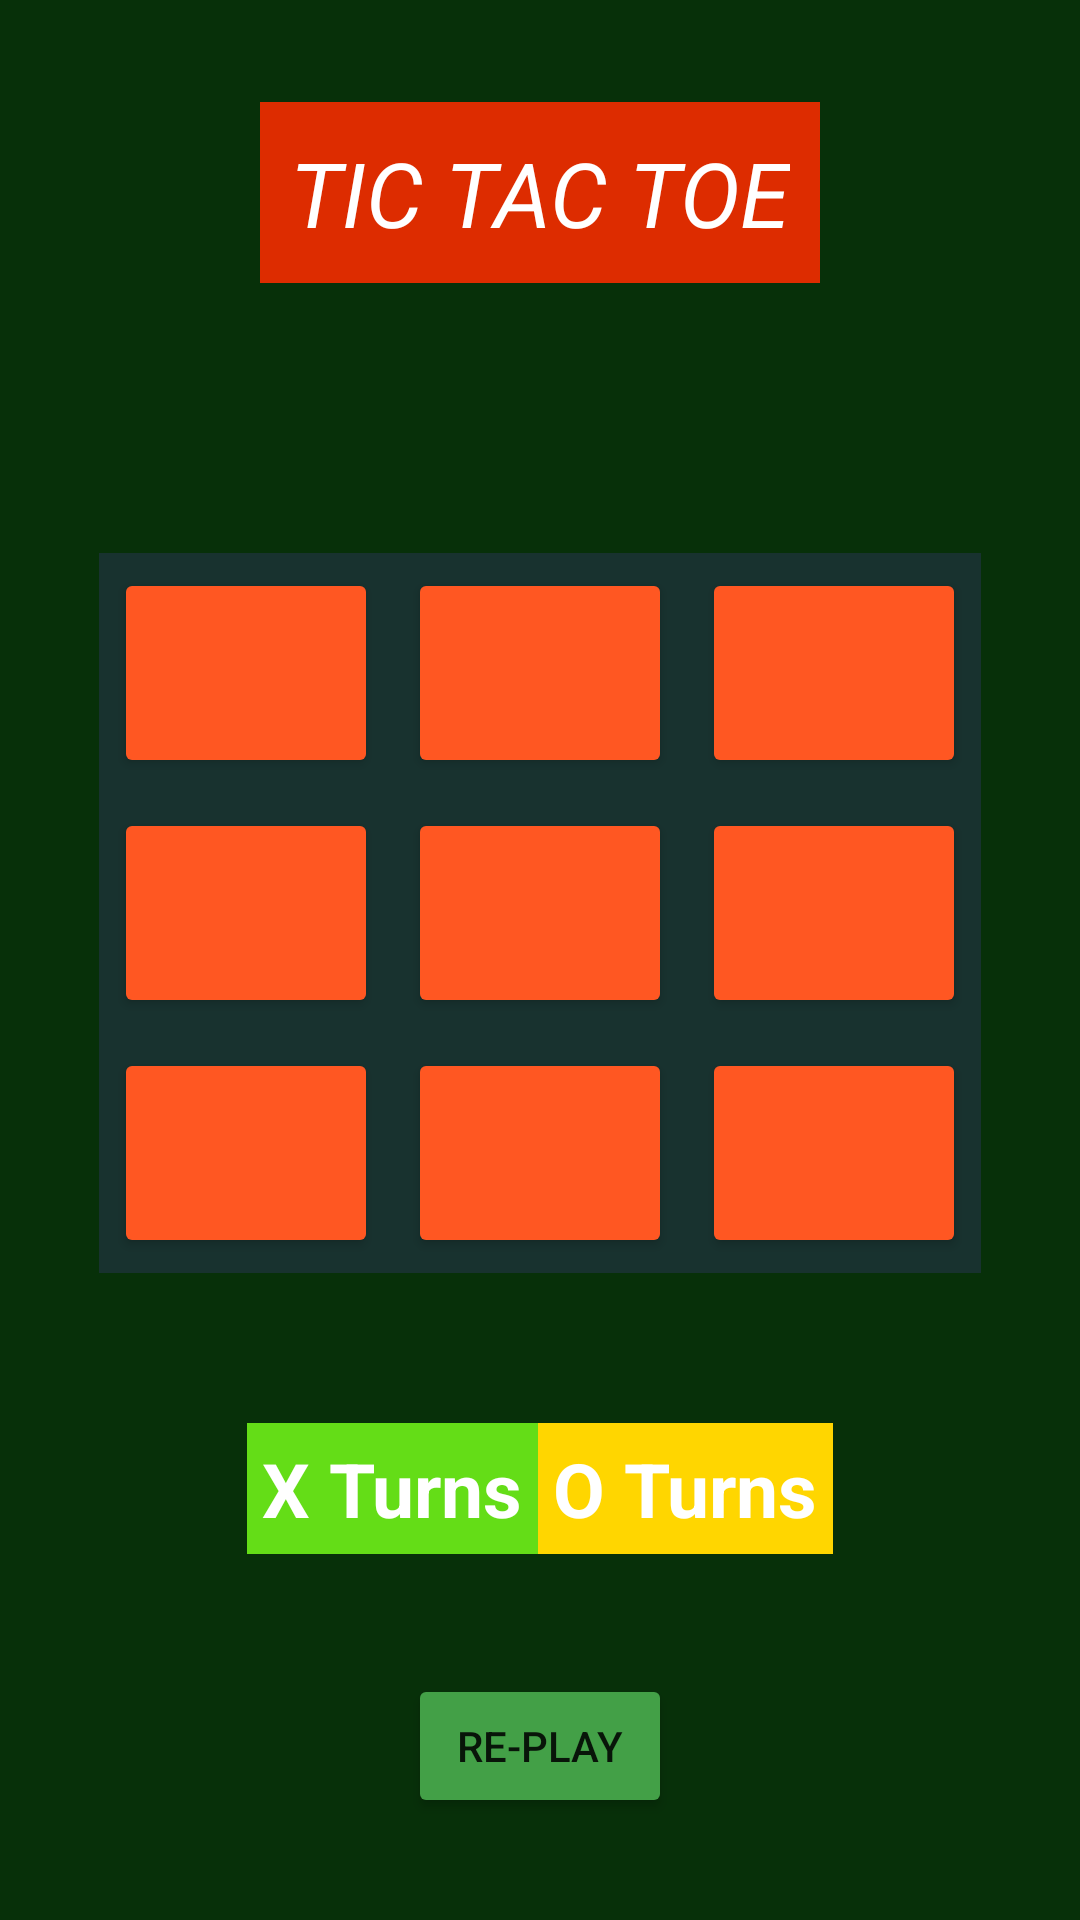

This screen was rendered from an Android layout file. Write that file and the resources it references.
<!-- AndroidManifest.xml: application theme Theme.TicTacToeByMaruf -->
<!-- res/layout/activity_main.xml -->
<?xml version="1.0" encoding="utf-8"?>
<LinearLayout xmlns:android="http://schemas.android.com/apk/res/android"
    xmlns:app="http://schemas.android.com/apk/res-auto"
    xmlns:tools="http://schemas.android.com/tools"
    android:layout_width="match_parent"
    android:layout_height="match_parent"
    tools:context=".MainActivity"
    android:gravity="center"
    android:background="#073009"
    android:orientation="vertical"
>

    <LinearLayout
        android:layout_width="match_parent"
        android:layout_height="wrap_content"
        android:orientation="vertical"
        android:gravity="center"
        android:background="#00F4511E"
        >

        <TextView
            android:layout_width="wrap_content"
            android:layout_height="wrap_content"
            android:text="TIC TAC TOE"
            android:textSize="30sp"
            android:textStyle="italic"
            android:padding="10dp"

            android:layout_marginBottom="90dp"
            android:textColor="@color/white"
            android:background="#DD2C00"/>



        <GridLayout
            android:layout_width="wrap_content"
            android:layout_height="wrap_content"
            android:columnCount="3"
            android:background="#18322F"

            android:rowCount="3"
            >

            <Button
                android:onClick="getData"
                android:textColor="@color/white"
                android:textStyle="bold"

                android:textSize="22sp"

                android:id="@+id/bt1"

                android:layout_height="70dp"


                android:backgroundTint="#FF5722"
                android:layout_margin="5dp" />


            <Button
                android:onClick="getData"
                android:textColor="@color/white"
                android:textStyle="bold"

                android:textSize="22sp"
                android:id="@+id/bt2"
                android:layout_height="70dp"

                android:backgroundTint="#FF5722"

                android:layout_margin="5dp"/>
            <Button
                android:onClick="getData"
                android:textColor="@color/white"
                android:textStyle="bold"

                android:textSize="22sp"
                android:id="@+id/bt3"
                android:layout_height="70dp"

                android:backgroundTint="#FF5722"
                android:layout_margin="5dp"/>
            <Button
                android:onClick="getData"
                android:textColor="@color/white"
                android:textStyle="bold"

                android:textSize="22sp"
                android:id="@+id/bt4"
                android:layout_height="70dp"

                android:backgroundTint="#FF5722"
                android:layout_margin="5dp"/>
            <Button
                android:onClick="getData"
                android:textColor="@color/white"
                android:textStyle="bold"

                android:textSize="22sp"
                android:id="@+id/bt5"
                android:layout_height="70dp"

                android:backgroundTint="#FF5722"
                android:layout_margin="5dp"/>
            <Button
                android:onClick="getData"
                android:textColor="@color/white"
                android:textStyle="bold"

                android:textSize="22sp"
                android:id="@+id/bt6"
                android:layout_height="70dp"

                android:backgroundTint="#FF5722"
                android:layout_margin="5dp"/>
            <Button
                android:onClick="getData"
                android:textColor="@color/white"
                android:textStyle="bold"

                android:textSize="22sp"
                android:id="@+id/bt7"
                android:layout_height="70dp"

                android:backgroundTint="#FF5722"
                android:layout_margin="5dp"/>
            <Button
                android:onClick="getData"
                android:textColor="@color/white"
                android:textStyle="bold"

                android:textSize="22sp"
                android:id="@+id/bt8"
                android:layout_height="70dp"

                android:backgroundTint="#FF5722"
                android:layout_margin="5dp"/>
            <Button
                android:onClick="getData"
                android:textColor="@color/white"
                android:textStyle="bold"

                android:textSize="22sp"
                android:id="@+id/bt9"
                android:layout_height="70dp"

                android:backgroundTint="#FF5722"
                android:layout_margin="5dp"/>


        </GridLayout>


    </LinearLayout>



    <LinearLayout
        android:layout_width="wrap_content"
        android:layout_height="wrap_content"
        android:orientation="horizontal"
        android:layout_marginTop="50dp"
        android:weightSum="3"
        >

        <TextView
            android:id="@+id/xTurns"
            android:layout_width="wrap_content"
            android:layout_height="wrap_content"
            android:text="X Turns"
            android:layout_weight="1"

            android:textSize="25sp"
            android:textStyle="bold"
            android:gravity="center"

            android:padding="5dp"



            android:textColor="@color/white"
            android:background="#64DD17"/>

        <TextView
            android:layout_weight="1"
            android:id="@+id/oTurns"
            android:layout_width="wrap_content"
            android:layout_height="wrap_content"
            android:text="O Turns"
            android:gravity="center"
            android:layout_gravity="end"
            android:padding="5dp"
            android:textSize="25sp"
            android:textStyle="bold"





            android:textColor="@color/white"
            android:background="#FFD600"/>



    </LinearLayout>




    <Button
        android:backgroundTint="#43A047"
        android:id="@+id/button"
        android:layout_width="wrap_content"
        android:layout_height="wrap_content"
        android:onClick="playAgain"
        android:text="Re-Play"
        android:layout_marginTop="40dp"
        />
</LinearLayout>
<!-- resources referenced by this layout -->
<resources>
  <color name="white">#FFFFFFFF</color>
  <style name="Theme.TicTacToeByMaruf" parent="Theme.MaterialComponents.DayNight.DarkActionBar">
          
          <item name="colorPrimary">@color/purple_500</item>
          <item name="colorPrimaryVariant">@color/purple_700</item>
          <item name="colorOnPrimary">@color/white</item>
          
          <item name="colorSecondary">@color/teal_200</item>
          <item name="colorSecondaryVariant">@color/teal_700</item>
          <item name="colorOnSecondary">@color/black</item>
          
          <item name="android:statusBarColor" tools:targetApi="l">?attr/colorPrimaryVariant</item>
          
      </style>
  <color name="purple_500">#094522</color>
  <color name="purple_700">#094522</color>
  <color name="teal_200">#FF03DAC5</color>
  <color name="teal_700">#FF018786</color>
  <color name="black">#FF000000</color>
</resources>
